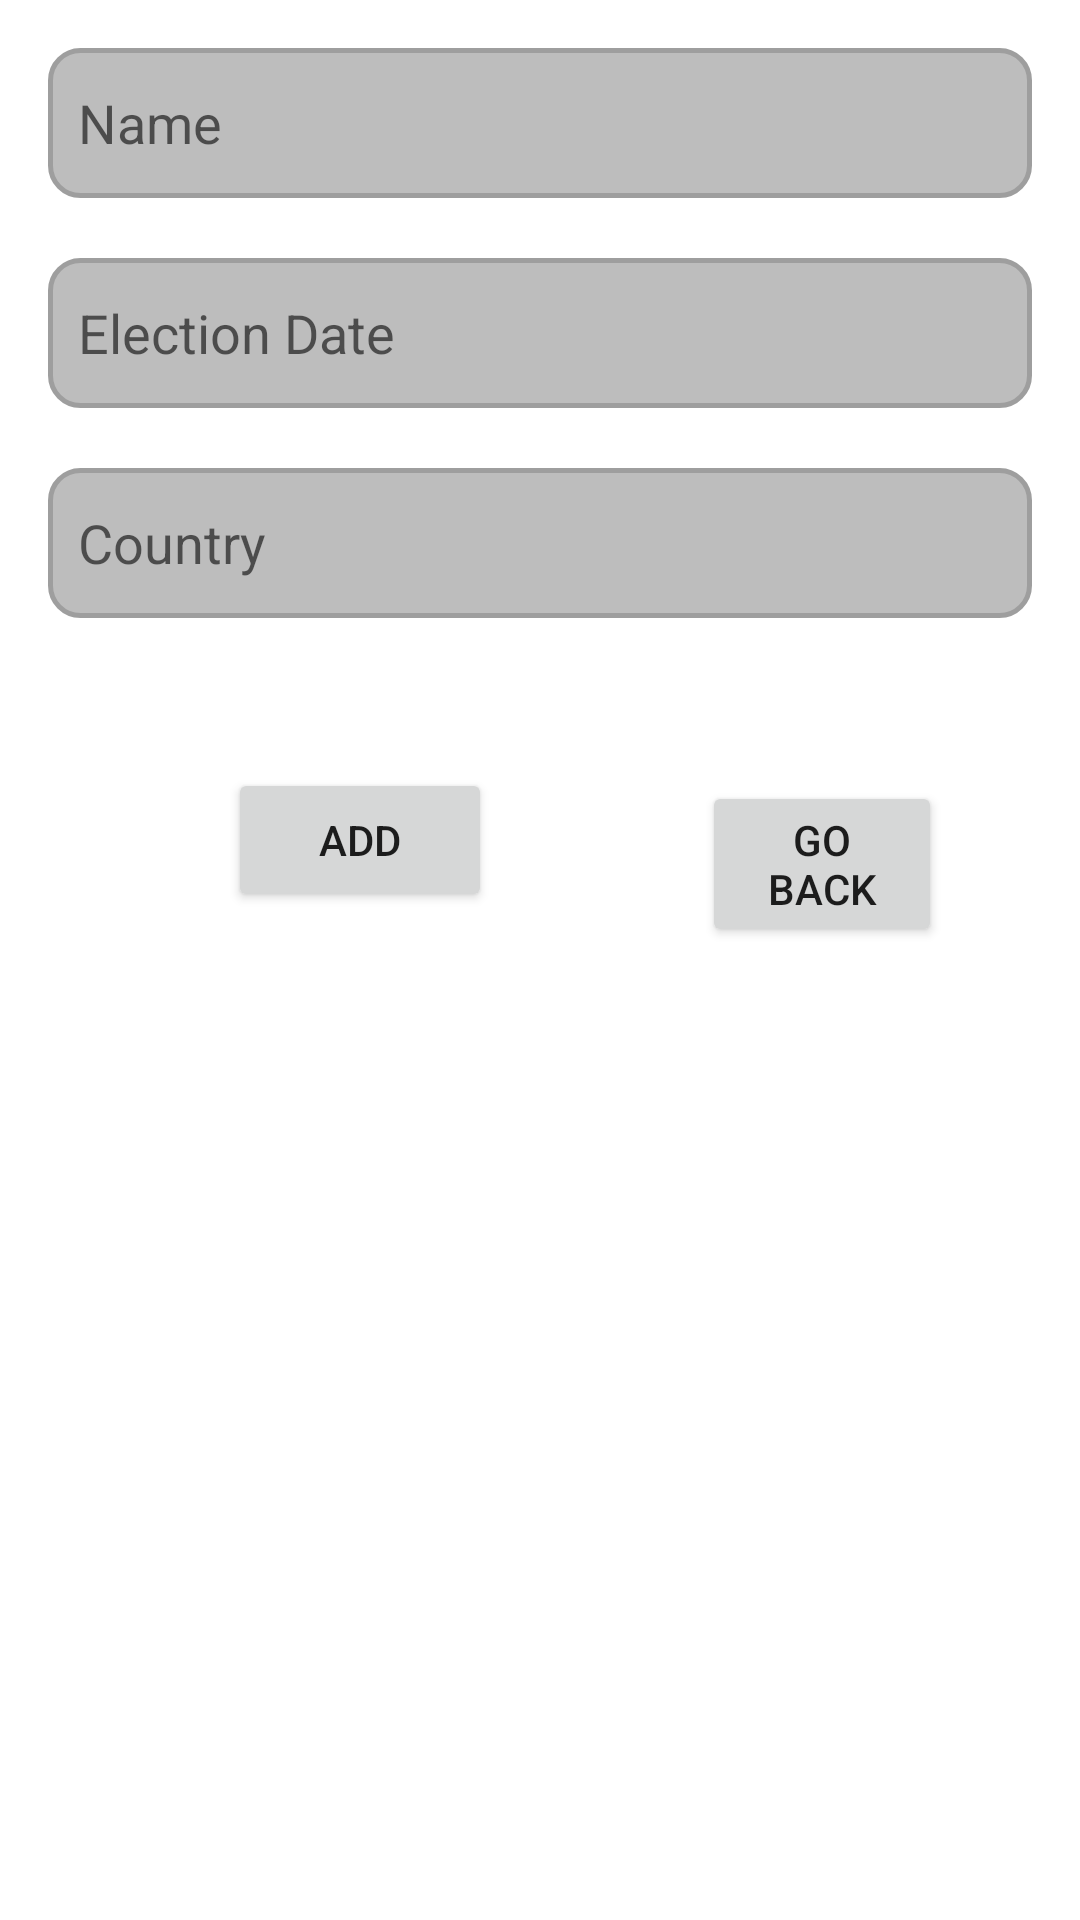

Reconstruct the res/layout file that produces this screen, plus the resources it refers to.
<!-- AndroidManifest.xml: application theme Theme.Presidents -->
<!-- res/layout/activity_add_president.xml -->
<?xml version="1.0" encoding="utf-8"?>
<LinearLayout xmlns:android="http://schemas.android.com/apk/res/android"
    xmlns:app="http://schemas.android.com/apk/res-auto"
    xmlns:tools="http://schemas.android.com/tools"
    android:layout_width="match_parent"
    android:layout_height="match_parent"
    tools:context=".AddPresident"
    android:orientation="vertical"
    android:padding="16dp">

    <EditText
        android:layout_width="match_parent"
        android:layout_height="50dp"
        android:id="@+id/name"
        android:background="@drawable/my_edittext"
        android:hint="@string/name"
        android:padding="10dp"
        android:inputType="text"
        android:autofillHints="name"
        />

    <EditText
        android:layout_width="match_parent"
        android:layout_height="50dp"
        android:id="@+id/year"
        android:background="@drawable/my_edittext"
        android:hint="@string/election_date"
        android:layout_marginTop="20dp"
        android:padding="10dp"
        android:inputType="text"
        />

    <EditText
        android:layout_width="match_parent"
        android:layout_height="50dp"
        android:id="@+id/country"
        android:background="@drawable/my_edittext"
        android:hint="@string/country"
        android:layout_marginTop="20dp"
        android:padding="10dp"
        android:inputType="text"
        />

    <LinearLayout
        android:layout_width="match_parent"
        android:layout_height="200dp"
        android:layout_marginTop="20dp"
        android:padding="30dp"
        android:orientation="horizontal"
        >

        <Button
            android:layout_width="wrap_content"
            android:layout_height="wrap_content"
            android:layout_marginLeft="30dp"
            android:id="@+id/add"
            android:text="@string/add"/>

        <Button
            android:id="@+id/exit"
            android:layout_width="wrap_content"
            android:layout_height="wrap_content"
            android:layout_marginStart="70dp"
            android:text="@string/go_back" />

    </LinearLayout>

</LinearLayout>
<!-- resources referenced by this layout -->
<resources>
  <!-- drawable my_edittext (drawable) -->
  <?xml version="1.0" encoding="utf-8"?>
  <shape xmlns:android="http://schemas.android.com/apk/res/android">
      <stroke
          android:color="@color/borderGray"
          android:width="5px"/>
      <corners
          android:radius="30px"/>
      <solid
          android:color="@color/backgroundGray"/>
  </shape>
  <string name="add">ADD</string>
  <string name="country">Country</string>
  <string name="election_date">Election Date</string>
  <string name="go_back">GO BACK</string>
  <string name="name">Name</string>
  <style name="Theme.Presidents" parent="Theme.MaterialComponents.DayNight.DarkActionBar">
          
          <item name="colorPrimary">@color/purple_500</item>
          <item name="colorPrimaryVariant">@color/purple_700</item>
          <item name="colorOnPrimary">@color/white</item>
          
          <item name="colorSecondary">@color/teal_200</item>
          <item name="colorSecondaryVariant">@color/teal_700</item>
          <item name="colorOnSecondary">@color/black</item>
          
          <item name="android:statusBarColor">?attr/colorPrimaryVariant</item>
          
      </style>
  <color name="borderGray">#9E9E9E</color>
  <color name="backgroundGray">#BDBDBD</color>
  <color name="purple_500">#FF6200EE</color>
  <color name="purple_700">#FF3700B3</color>
  <color name="white">#FFFFFFFF</color>
  <color name="teal_200">#FF03DAC5</color>
  <color name="teal_700">#FF018786</color>
  <color name="black">#FF000000</color>
</resources>
